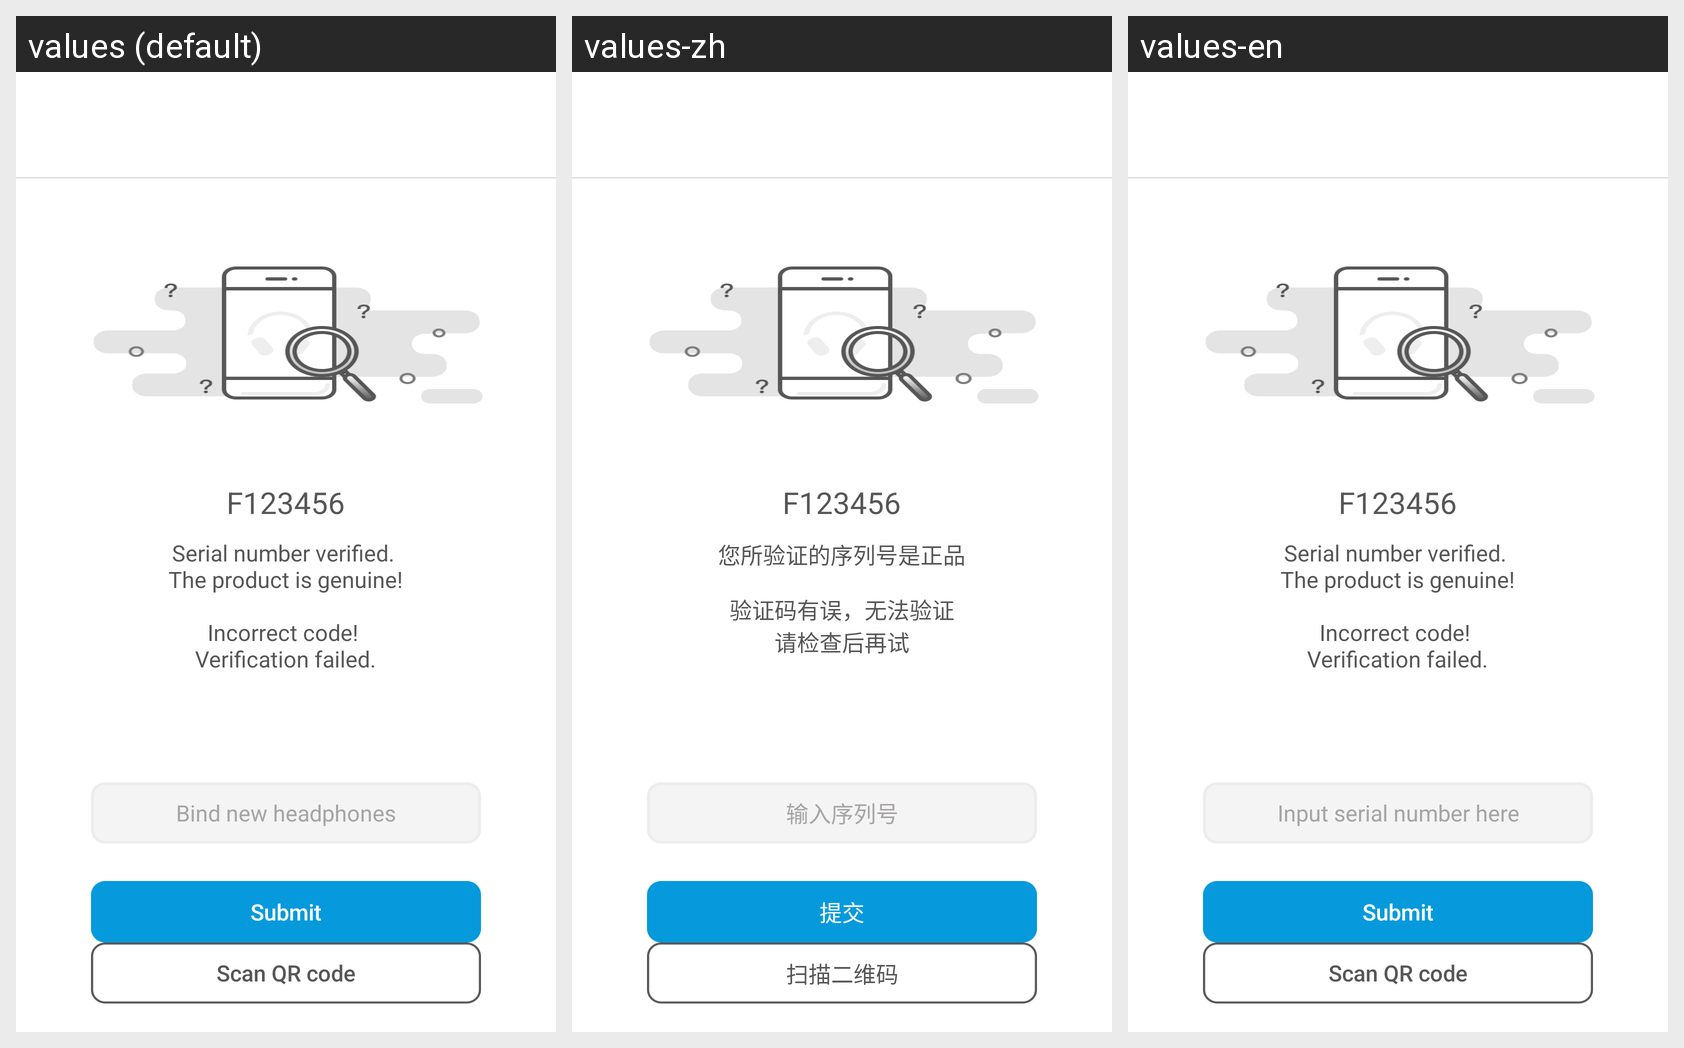

Strings drawn on this Android screen and how each of the app's shown locales translates them:
Android screen res/layout/activity_verify.xml rendered under 3 locales, left to right: values (default), values-zh, values-en. Device: Nexus 5 (rendered at 1080×1920; each locale shown at half size, 540×960, under a caption strip naming it); theme NormalTheme.
Strings drawn on this screen, with the default value and each locale's value (text and hints the layout hard-codes, and strings that could not be matched under every locale, appear in the picture but are not listed):

verify_goods
  values: Serial number verified. 
      The product is genuine!
  values-zh: 您所验证的序列号是正品
  values-en: Serial number verified. 
      The product is genuine!

verify_error
  values: Incorrect code! 
      Verification failed.
  values-zh: 验证码有误，无法验证
      请检查后再试
  values-en: Incorrect code! 
      Verification failed.

verify_ethint
  values: Bind new headphones
  values-zh: 输入序列号
  values-en: Input serial number here

verify_btn_submit
  values: Submit
  values-zh: 提交
  values-en: Submit

verify_btn_scan
  values: Scan QR code
  values-zh: 扫描二维码
  values-en: Scan QR code
